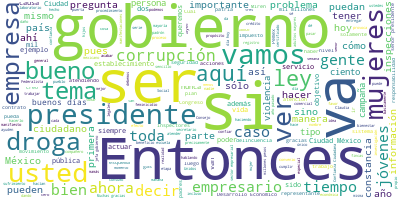

The data file committed next to this chart (first rows):
Participante, Texto, Sentimiento, Palabras, Dia, Mes, Anio
PRESIDENTE ANDRES MANUEL LOPEZ OBRADOR, ?Buenos días., 0.9384, 2, 26, 2, 2020
PRESIDENTE ANDRES MANUEL LOPEZ OBRADOR, Nos da mucho gusto que esta mañana nos a…, 0.6492, 21, 26, 2, 2020
PRESIDENTE ANDRES MANUEL LOPEZ OBRADOR, Hoy, en presencia de los representantes …, 0.7171, 51, 26, 2, 2020
PRESIDENTE ANDRES MANUEL LOPEZ OBRADOR, Es un procedimiento importante que parte…, 0.006867, 94, 26, 2, 2020
PRESIDENTE ANDRES MANUEL LOPEZ OBRADOR, El que no haya inspectores de vía públic…, 0.02077, 79, 26, 2, 2020
PRESIDENTE ANDRES MANUEL LOPEZ OBRADOR, Pero bueno, para eso nos van a hacer aqu…, 0.4897, 22, 26, 2, 2020
CESAR EMILIANO HERNANDEZ OCHOA, Gracias, señor presidente., 0.393, 3, 26, 2, 2020
CESAR EMILIANO HERNANDEZ OCHOA, La presentación muy breve que se les va …, 0.5065, 91, 26, 2, 2020
CESAR EMILIANO HERNANDEZ OCHOA, Es muy breve lo que se presenta. La prim…, 0.5807, 26, 26, 2, 2020
CESAR EMILIANO HERNANDEZ OCHOA, Se registran las personas., 0.2009, 4, 26, 2, 2020
CESAR EMILIANO HERNANDEZ OCHOA, Se llena un formulario, en el formulario…, 0.2905, 74, 26, 2, 2020
CESAR EMILIANO HERNANDEZ OCHOA, Se firma un manifiesto de cumplimiento., 0.4289, 6, 26, 2, 2020
CESAR EMILIANO HERNANDEZ OCHOA, Se obtiene una constancia de registro., 0.28, 6, 26, 2, 2020
CESAR EMILIANO HERNANDEZ OCHOA, El sistema está hecho también para que e…, 0.004764, 56, 26, 2, 2020
CESAR EMILIANO HERNANDEZ OCHOA, Muy brevemente, la siguiente lámina, es …, 0.1214, 87, 26, 2, 2020
CESAR EMILIANO HERNANDEZ OCHOA, Está basado en la buena fe, es una buena…, 0.06712, 63, 26, 2, 2020
CESAR EMILIANO HERNANDEZ OCHOA, Se firma y los datos son muy sencillos, …, 0.5827, 52, 26, 2, 2020
CESAR EMILIANO HERNANDEZ OCHOA, La siguiente lámina es la constancia. La…, 0.2568, 64, 26, 2, 2020
CESAR EMILIANO HERNANDEZ OCHOA, Es una constancia por establecimiento, h…, 0.02502, 84, 26, 2, 2020
CESAR EMILIANO HERNANDEZ OCHOA, La siguiente lámina es un poquito…. El r…, 0.003242, 93, 26, 2, 2020
CESAR EMILIANO HERNANDEZ OCHOA, La semana pasada firmamos un primer conv…, 0.01891, 40, 26, 2, 2020
CESAR EMILIANO HERNANDEZ OCHOA, Hoy seremos testigos dentro de algunos m…, 0.0342, 33, 26, 2, 2020
CESAR EMILIANO HERNANDEZ OCHOA, Hay otros tres estados que también se de…, 0.01391, 30, 26, 2, 2020
CESAR EMILIANO HERNANDEZ OCHOA, Y una de las ideas básicas también es qu…, 0.0065, 58, 26, 2, 2020
CESAR EMILIANO HERNANDEZ OCHOA, Esta es en pocas líneas el sistema. Es u…, 0.3358, 67, 26, 2, 2020
CESAR EMILIANO HERNANDEZ OCHOA, En este evento, señor presidente, se va …, 0.02141, 54, 26, 2, 2020
CESAR EMILIANO HERNANDEZ OCHOA, No sé, como usted disponga, señor presid…, 0.3845, 20, 26, 2, 2020
PRESIDENTE ANDRES MANUEL LOPEZ OBRADOR, Pero vamos a pedirle a Carlos Salazar, e…, 0.2504, 21, 26, 2, 2020
CARLOS SALAZAR LOMELIN, Bueno, pues la idea es entregar esa cons…, 0.2057, 32, 26, 2, 2020
CARLOS SALAZAR LOMELIN, Aquí todos los organismos del sector emp…, 0.699, 43, 26, 2, 2020
CARLOS SALAZAR LOMELIN, Así que para mí es un gusto el poder ent…, 0.01833, 41, 26, 2, 2020
CARLOS SALAZAR LOMELIN, Y esta también es a la misma escuela, pe…, 0.2508, 15, 26, 2, 2020
CARLOS SALAZAR LOMELIN, Muchas gracias, secretaria; muchas graci…, 0.1912, 7, 26, 2, 2020
PRESIDENTE ANDRES MANUEL LOPEZ OBRADOR, Vamos a pedirle a la jefa de gobierno qu…, 0.01038, 110, 26, 2, 2020
PRESIDENTE ANDRES MANUEL LOPEZ OBRADOR, Pero a ver, que Claudia nos explique., 0.314, 7, 26, 2, 2020
CLAUDIA SHEINBAUM PARDO, Muchas gracias, presidente, secretaria, …, 0.2065, 10, 26, 2, 2020
CLAUDIA SHEINBAUM PARDO, Está aquí también nuestro secretario de …, 0.09596, 24, 26, 2, 2020
CLAUDIA SHEINBAUM PARDO, Recientemente nosotros aprobamos también…, 0.1177, 46, 26, 2, 2020
CLAUDIA SHEINBAUM PARDO, Los objetivos son: erradicar la corrupci…, 0.1144, 37, 26, 2, 2020
CLAUDIA SHEINBAUM PARDO, En la ciudad se llama Ley de Responsabil…, 0.2361, 43, 26, 2, 2020
CLAUDIA SHEINBAUM PARDO, Si me permite, presidente, esto está aco…, 0.8147, 19, 26, 2, 2020
CLAUDIA SHEINBAUM PARDO, Uno, que es la Ventanilla Única para Est…, 0.01013, 75, 26, 2, 2020
CLAUDIA SHEINBAUM PARDO, Y se complementa también con la Ventanil…, 0.5787, 59, 26, 2, 2020
CLAUDIA SHEINBAUM PARDO, Estamos firmando este convenio con la Se…, 0.08031, 54, 26, 2, 2020
CLAUDIA SHEINBAUM PARDO, Muchas gracias., 0.5002, 2, 26, 2, 2020
PRESIDENTE ANDRES MANUEL LOPEZ OBRADOR, No sé si sobre este tema hay preguntas., 0.2848, 8, 26, 2, 2020
PRESIDENTE ANDRES MANUEL LOPEZ OBRADOR, Pasamos al segundo tema, que invitamos a…, 0.6136, 35, 26, 2, 2020
PRESIDENTE ANDRES MANUEL LOPEZ OBRADOR, Vamos al segundo y luego nos vamos a las…, 0.5233, 15, 26, 2, 2020
PRESIDENTE ANDRES MANUEL LOPEZ OBRADOR, Miren, va a iniciar ya la segunda etapa …, 0.1287, 22, 26, 2, 2020
PRESIDENTE ANDRES MANUEL LOPEZ OBRADOR, Estamos, como es de dominio público, est…, 0.05801, 62, 26, 2, 2020
PRESIDENTE ANDRES MANUEL LOPEZ OBRADOR, Estamos también atendiendo a los jóvenes…, 0.008888, 89, 26, 2, 2020
PRESIDENTE ANDRES MANUEL LOPEZ OBRADOR, Ya los primeros ya están recibiendo sus …, 0.006699, 50, 26, 2, 2020
PRESIDENTE ANDRES MANUEL LOPEZ OBRADOR, Se están otorgando becas como nunca para…, 0.001712, 52, 26, 2, 2020
PRESIDENTE ANDRES MANUEL LOPEZ OBRADOR, Y en el nivel universitario 300 mil beca…, 0.1542, 27, 26, 2, 2020
PRESIDENTE ANDRES MANUEL LOPEZ OBRADOR, Entonces, hay atención a los jóvenes, ha…, 0.7464, 17, 26, 2, 2020
PRESIDENTE ANDRES MANUEL LOPEZ OBRADOR, También, como nunca, se está aplicando u…, 0.6765, 52, 26, 2, 2020
PRESIDENTE ANDRES MANUEL LOPEZ OBRADOR, Entonces, estamos atendiendo las causas,…, 0.6143, 105, 26, 2, 2020
PRESIDENTE ANDRES MANUEL LOPEZ OBRADOR, Y uno de los problemas que enfrentamos g…, 0.002969, 87, 26, 2, 2020
PRESIDENTE ANDRES MANUEL LOPEZ OBRADOR, En el caso del consumo de las drogas nec…, 0.0445, 39, 26, 2, 2020
PRESIDENTE ANDRES MANUEL LOPEZ OBRADOR, Nada más para que se tenga un dato, el 6…, 0.08126, 53, 26, 2, 2020
... 222 more rows
